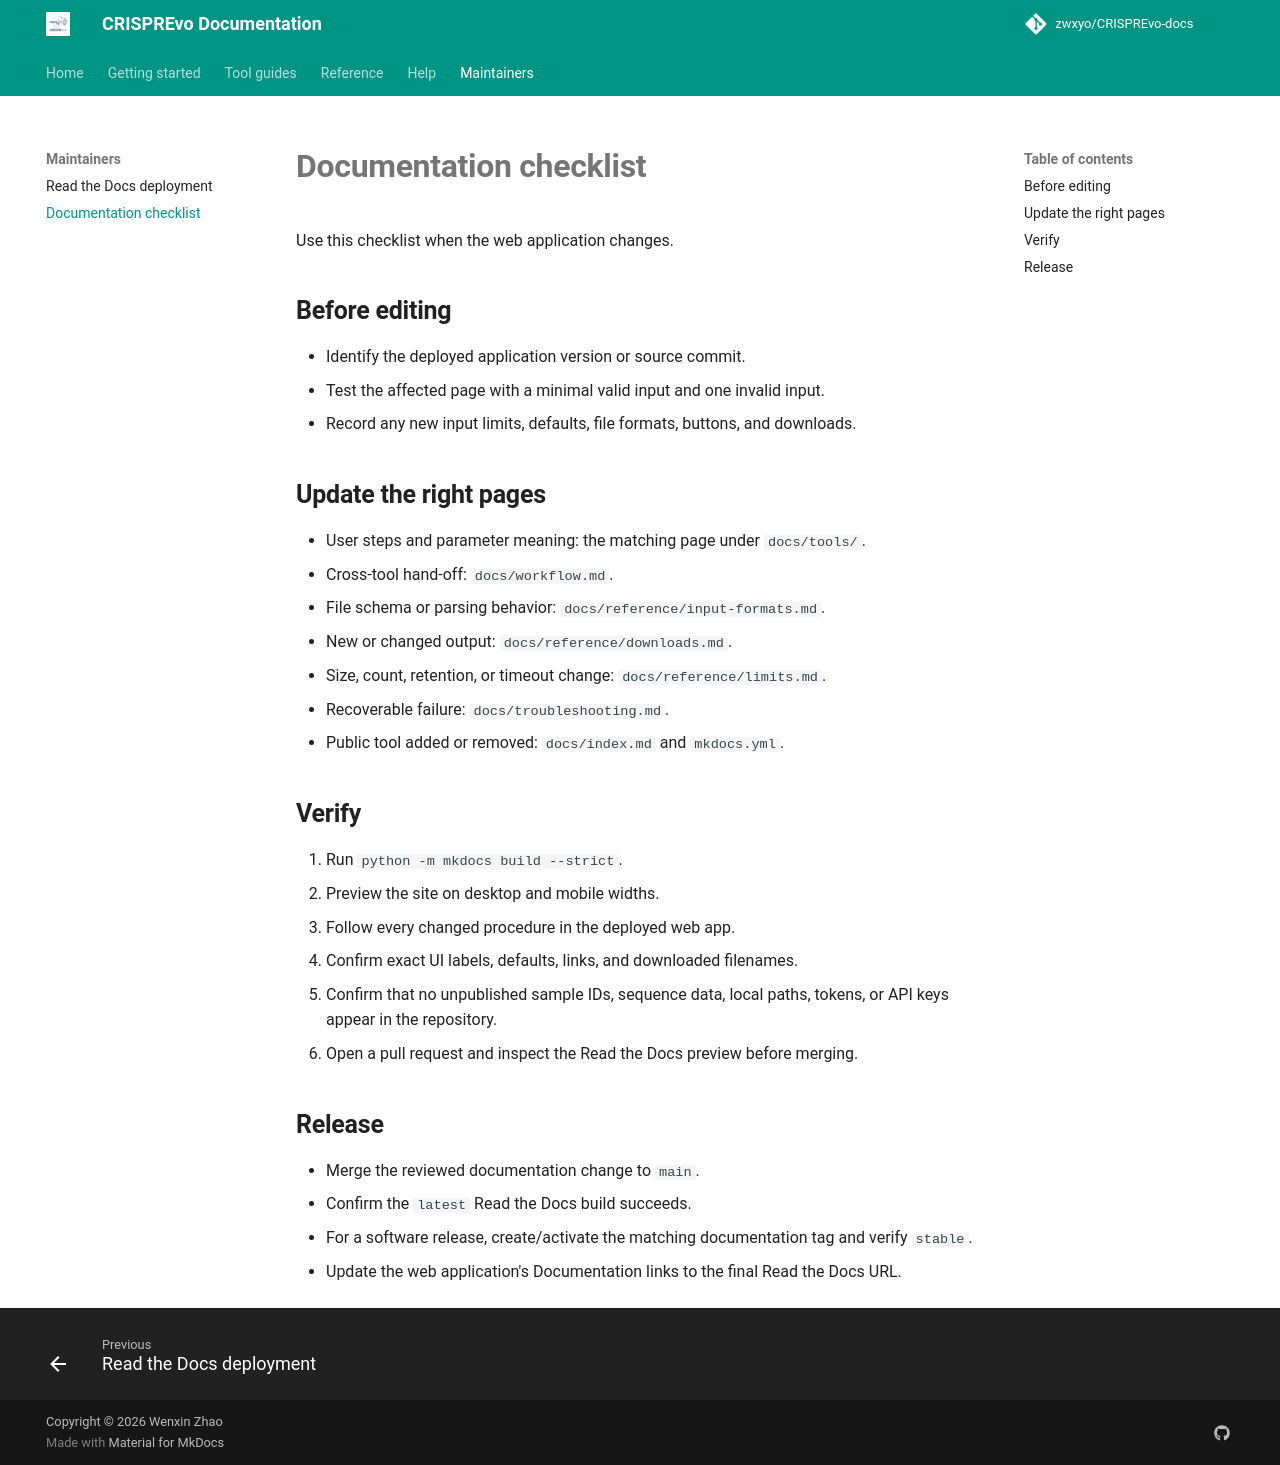

repository: zwxyo/CRISPREvo-docs · page: maintainers/checklist/index.html · generator: mkdocs

# Documentation checklist

Use this checklist when the web application changes.

## Before editing

- Identify the deployed application version or source commit.
- Test the affected page with a minimal valid input and one invalid input.
- Record any new input limits, defaults, file formats, buttons, and downloads.

## Update the right pages

- User steps and parameter meaning: the matching page under `docs/tools/`.
- Cross-tool hand-off: `docs/workflow.md`.
- File schema or parsing behavior: `docs/reference/input-formats.md`.
- New or changed output: `docs/reference/downloads.md`.
- Size, count, retention, or timeout change: `docs/reference/limits.md`.
- Recoverable failure: `docs/troubleshooting.md`.
- Public tool added or removed: `docs/index.md` and `mkdocs.yml`.

## Verify

1. Run `python -m mkdocs build --strict`.
2. Preview the site on desktop and mobile widths.
3. Follow every changed procedure in the deployed web app.
4. Confirm exact UI labels, defaults, links, and downloaded filenames.
5. Confirm that no unpublished sample IDs, sequence data, local paths, tokens, or API keys appear in the repository.
6. Open a pull request and inspect the Read the Docs preview before merging.

## Release

- Merge the reviewed documentation change to `main`.
- Confirm the `latest` Read the Docs build succeeds.
- For a software release, create/activate the matching documentation tag and verify `stable`.
- Update the web application's Documentation links to the final Read the Docs URL.
